Run: headless pygame with SDL's dummy video driver; simulated clock (each Clock.tick advances the game by its frame time, no real sleeping); random seed 0; keys injected as events and as key.get_pressed() state; no mouse input.
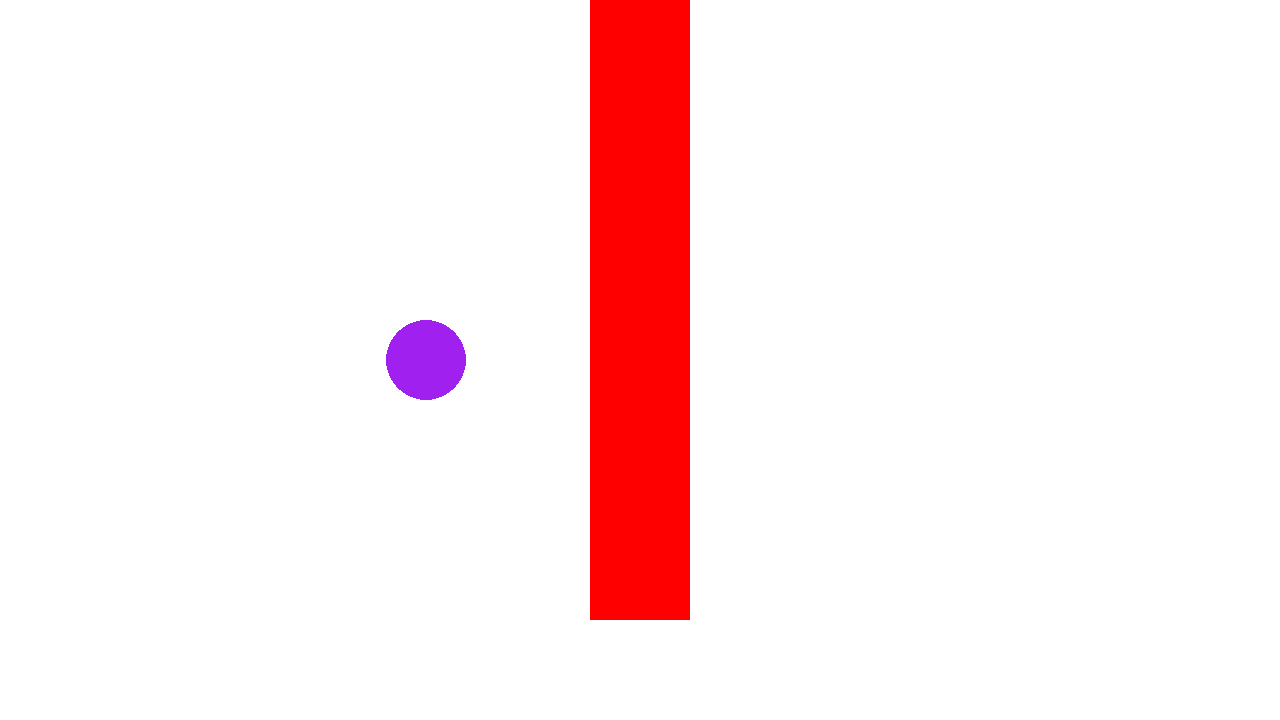
Frame 1 of 4 · flips 1–60 · no input
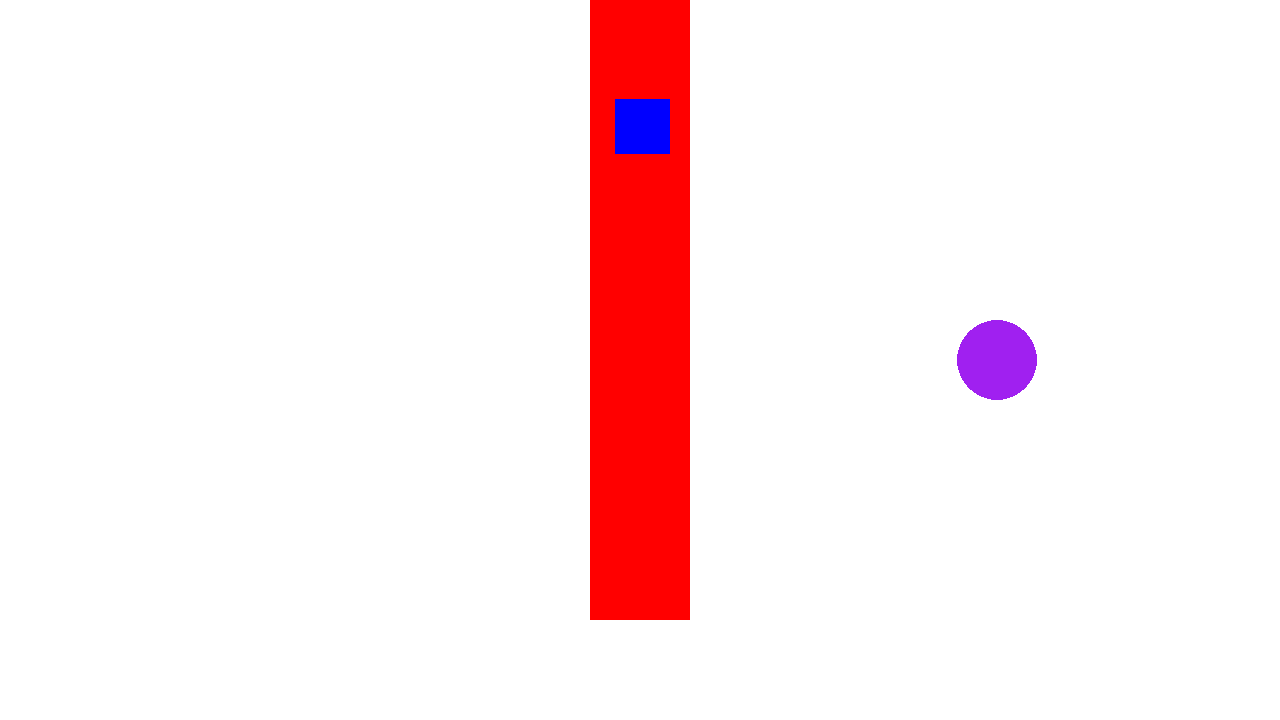
Frame 2 of 4 · flips 61–180 · tapped SPACE, RETURN · held RIGHT (→), D
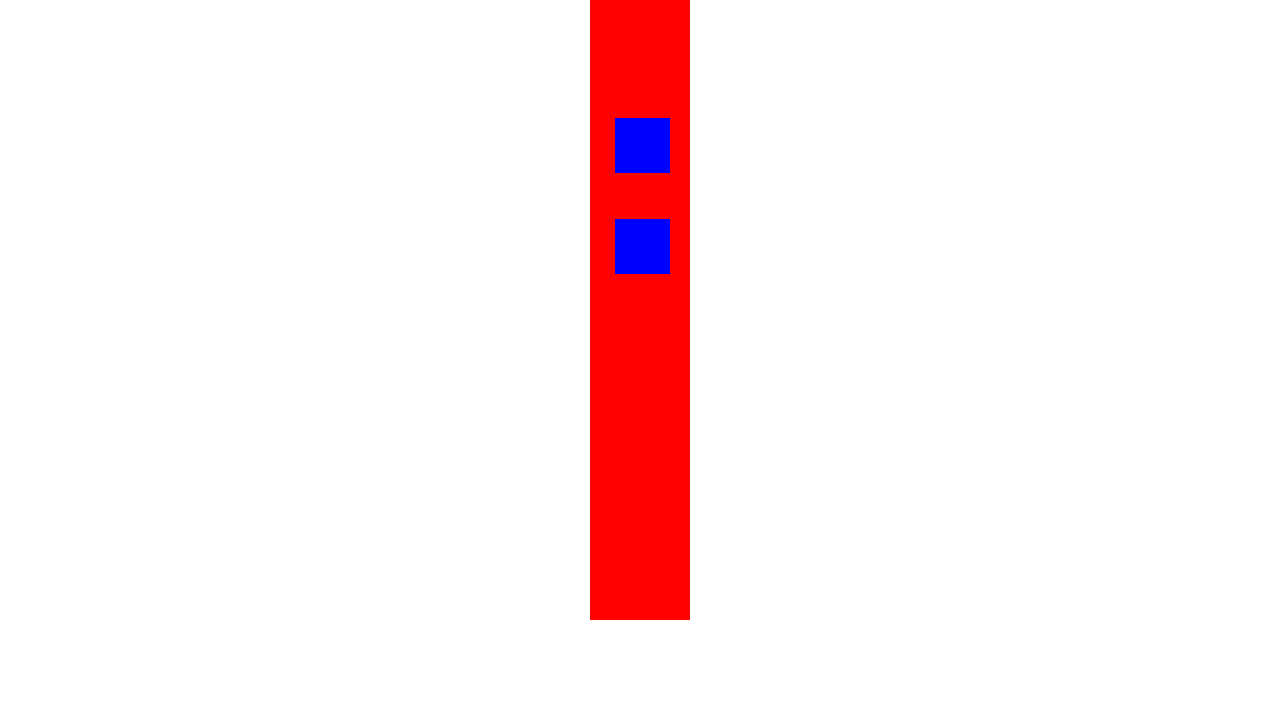
Frame 3 of 4 · flips 181–300 · held DOWN (↓), S
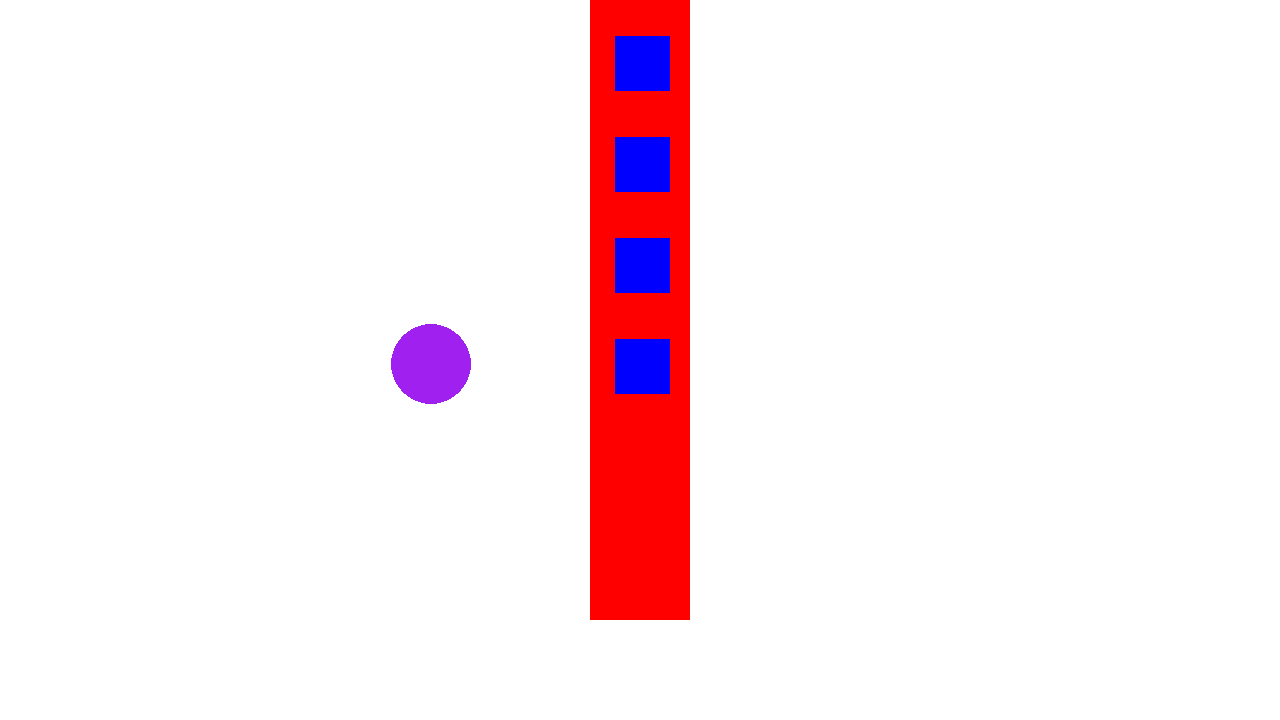
Frame 4 of 4 · flips 301–420 · held LEFT (←), A, UP (↑), W

The pygame program that drew these frames:

import pygame
import random

def drawConveyer(screen):
    return pygame.draw.rect(screen, "red", pygame.Rect(screen.get_width() / 2 - 50, 0, 100, screen.get_height() - 100))

def conveyBoxes(queuedBoxes, screen):
    conveyerVelocity = pygame.math.Vector2(1, 1)
    for box in queuedBoxes:
        if len(queuedBoxes) < 7:
            box["rect"].y += int(conveyerVelocity.y)
        # draw boxes on scree
        pygame.draw.rect(screen,"blue", box["rect"])    

def main():
    pygame.init()
    screen = pygame.display.set_mode((1280, 720))
    clock = pygame.time.Clock()
    dt,count, running, queuedBoxes = 0 , 100, True, []
    player_pos = pygame.Vector2(screen.get_width() / 3, screen.get_height() / 2)
    
    # while game is running
    while running:
        count +=1
        ## creates boxes every 100 frames if boxes can fit in conveyer belt
        if count > 100 and len(queuedBoxes) < 7:
            count = 0
            randomPoints = random.randrange(1,5,1)
            queuedBoxes.append({"rect": pygame.Rect(screen.get_width() / 2 - 25, 20, 55, 55), "points": randomPoints})
            print("draw")

        # pygame.QUIT event means the user clicked X to close your window
        for event in pygame.event.get():
            if event.type == pygame.QUIT:
                running = False

        # fill the screen with a color to wipe away anything from last frame
        screen.fill("white")
        # Draw player position
        pygame.draw.circle(screen, "purple", player_pos, 40)
        
        ## draw coveyer table
        drawConveyer(screen)
        
        # draw and move boxes on conveyer
        if len(queuedBoxes) > 1:  
            conveyBoxes(queuedBoxes, screen)
            
        #player movement
        keys = pygame.key.get_pressed()
        if keys[pygame.K_w]:
            player_pos.y -= 300 * dt
        if keys[pygame.K_s]:
            player_pos.y += 300 * dt
        if keys[pygame.K_a]:
            player_pos.x -= 300 * dt
        if keys[pygame.K_d]:
            player_pos.x += 300 * dt

        # flip() the display to put your work on screen
        pygame.display.flip()

        # limits FPS to 60
        # dt is delta time in seconds since last frame, used for framerate-
        # independent physics.
        dt = clock.tick(60) / 1000
    pygame.quit()
    


if __name__ == "__main__":
    main()
